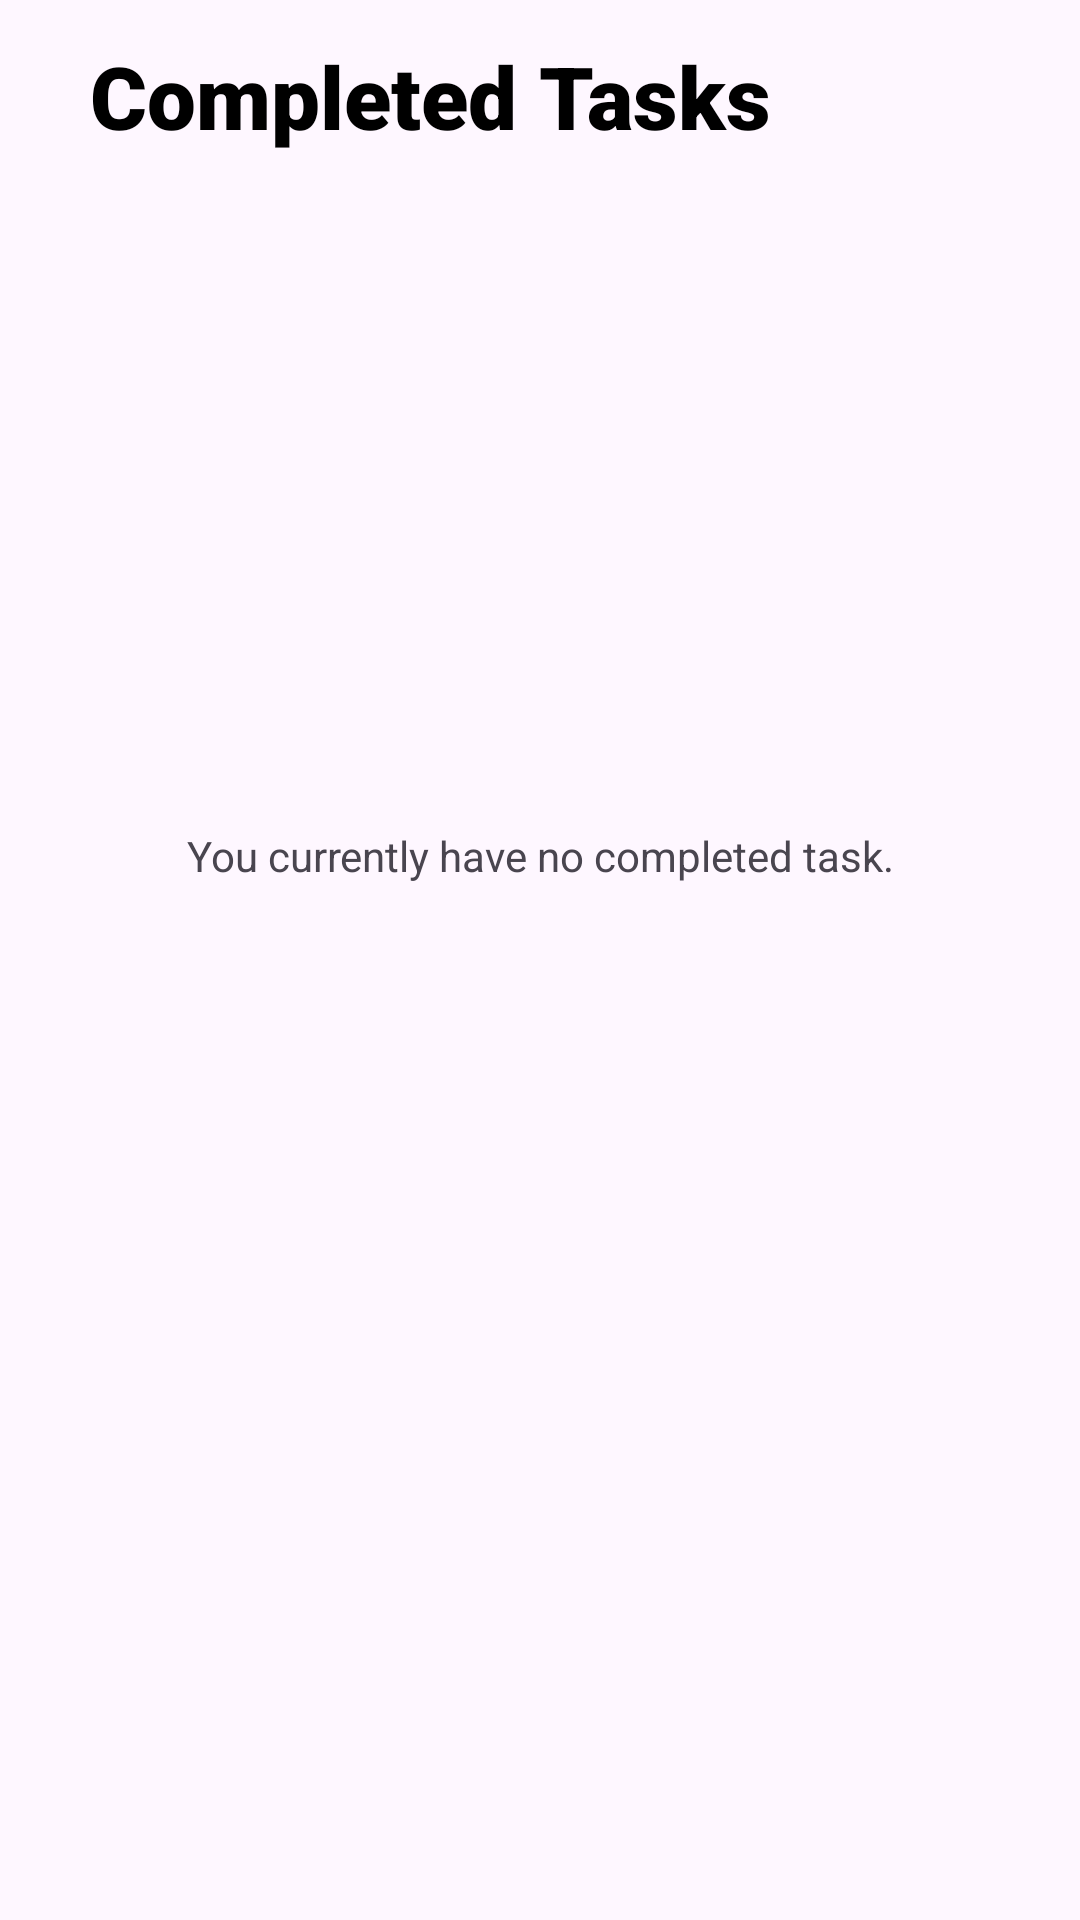

Produce the Android XML layout that renders to this screen, including the resource entries it uses.
<!-- AndroidManifest.xml: application theme Theme.CheckMate -->
<!-- res/layout/activity_completed_task.xml -->
<?xml version="1.0" encoding="utf-8"?>
<androidx.constraintlayout.widget.ConstraintLayout xmlns:android="http://schemas.android.com/apk/res/android"
    xmlns:app="http://schemas.android.com/apk/res-auto"
    xmlns:tools="http://schemas.android.com/tools"
    android:id="@+id/main"
    android:layout_width="match_parent"
    android:layout_height="match_parent"
    tools:context=".ui.activity.CompletedTaskActivity">

    <com.google.android.material.appbar.AppBarLayout
        app:layout_constraintTop_toTopOf="parent"
        app:layout_constraintEnd_toEndOf="parent"
        app:layout_constraintStart_toStartOf="parent"
        android:layout_width="0dp"
        android:layout_height="wrap_content">

        <com.google.android.material.appbar.MaterialToolbar
            android:id="@+id/toolbar"
            app:title="@string/toolbar_completed"
            app:titleTextAppearance="@style/ToolbarText"
            app:titleMarginStart="30dp"
            app:layout_constraintTop_toTopOf="parent"
            app:layout_constraintStart_toStartOf="parent"
            app:layout_constraintEnd_toEndOf="parent"
            android:layout_width="match_parent"
            android:layout_height="wrap_content"/>
    </com.google.android.material.appbar.AppBarLayout>

    <LinearLayout
        android:id="@+id/noTaskIndicator"
        android:layout_marginBottom="70dp"
        app:layout_constraintTop_toTopOf="parent"
        app:layout_constraintBottom_toBottomOf="parent"
        app:layout_constraintEnd_toEndOf="parent"
        app:layout_constraintStart_toStartOf="parent"
        android:orientation="vertical"
        android:layout_width="wrap_content"
        android:layout_height="wrap_content">

        <ImageView
            android:src="@drawable/illustration_empty_completed_tasks"
            android:layout_gravity="center"
            style="@style/IllustrationEmptyPhoto"/>

        <TextView
            android:text="@string/illustration_empty_completed_tasks"
            style="@style/IllustrationEmptyText"
            android:layout_gravity="center"
            android:layout_width="wrap_content"
            android:layout_height="wrap_content"/>
    </LinearLayout>

    <androidx.recyclerview.widget.RecyclerView
        android:id="@+id/recyclerView"
        android:layout_marginTop="?attr/actionBarSize"
        android:layout_width="match_parent"
        android:layout_height="match_parent"/>
</androidx.constraintlayout.widget.ConstraintLayout>
<!-- resources referenced by this layout -->
<resources>
  <!-- drawable illustration_empty_completed_tasks: vector/xml drawable (drawable, 50720 chars, omitted) -->
  <string name="illustration_empty_completed_tasks">You currently have no completed task.</string>
  <string name="toolbar_completed">Completed Tasks</string>
  <style name="ToolbarText">
          <item name="fontFamily">sans-serif-black</item>
          <item name="android:textSize">29sp</item>
          <item name="android:textColor">@color/black</item>
      </style>
  <style name="Theme.CheckMate" parent="Base.Theme.CheckMate" />
  <color name="black">#FF000000</color>
  <style name="Base.Theme.CheckMate" parent="Theme.Material3.DayNight.NoActionBar">
  
          
          <item name="colorPrimary">@color/onyx</item>
      </style>
  <color name="onyx">#454545</color>
</resources>
